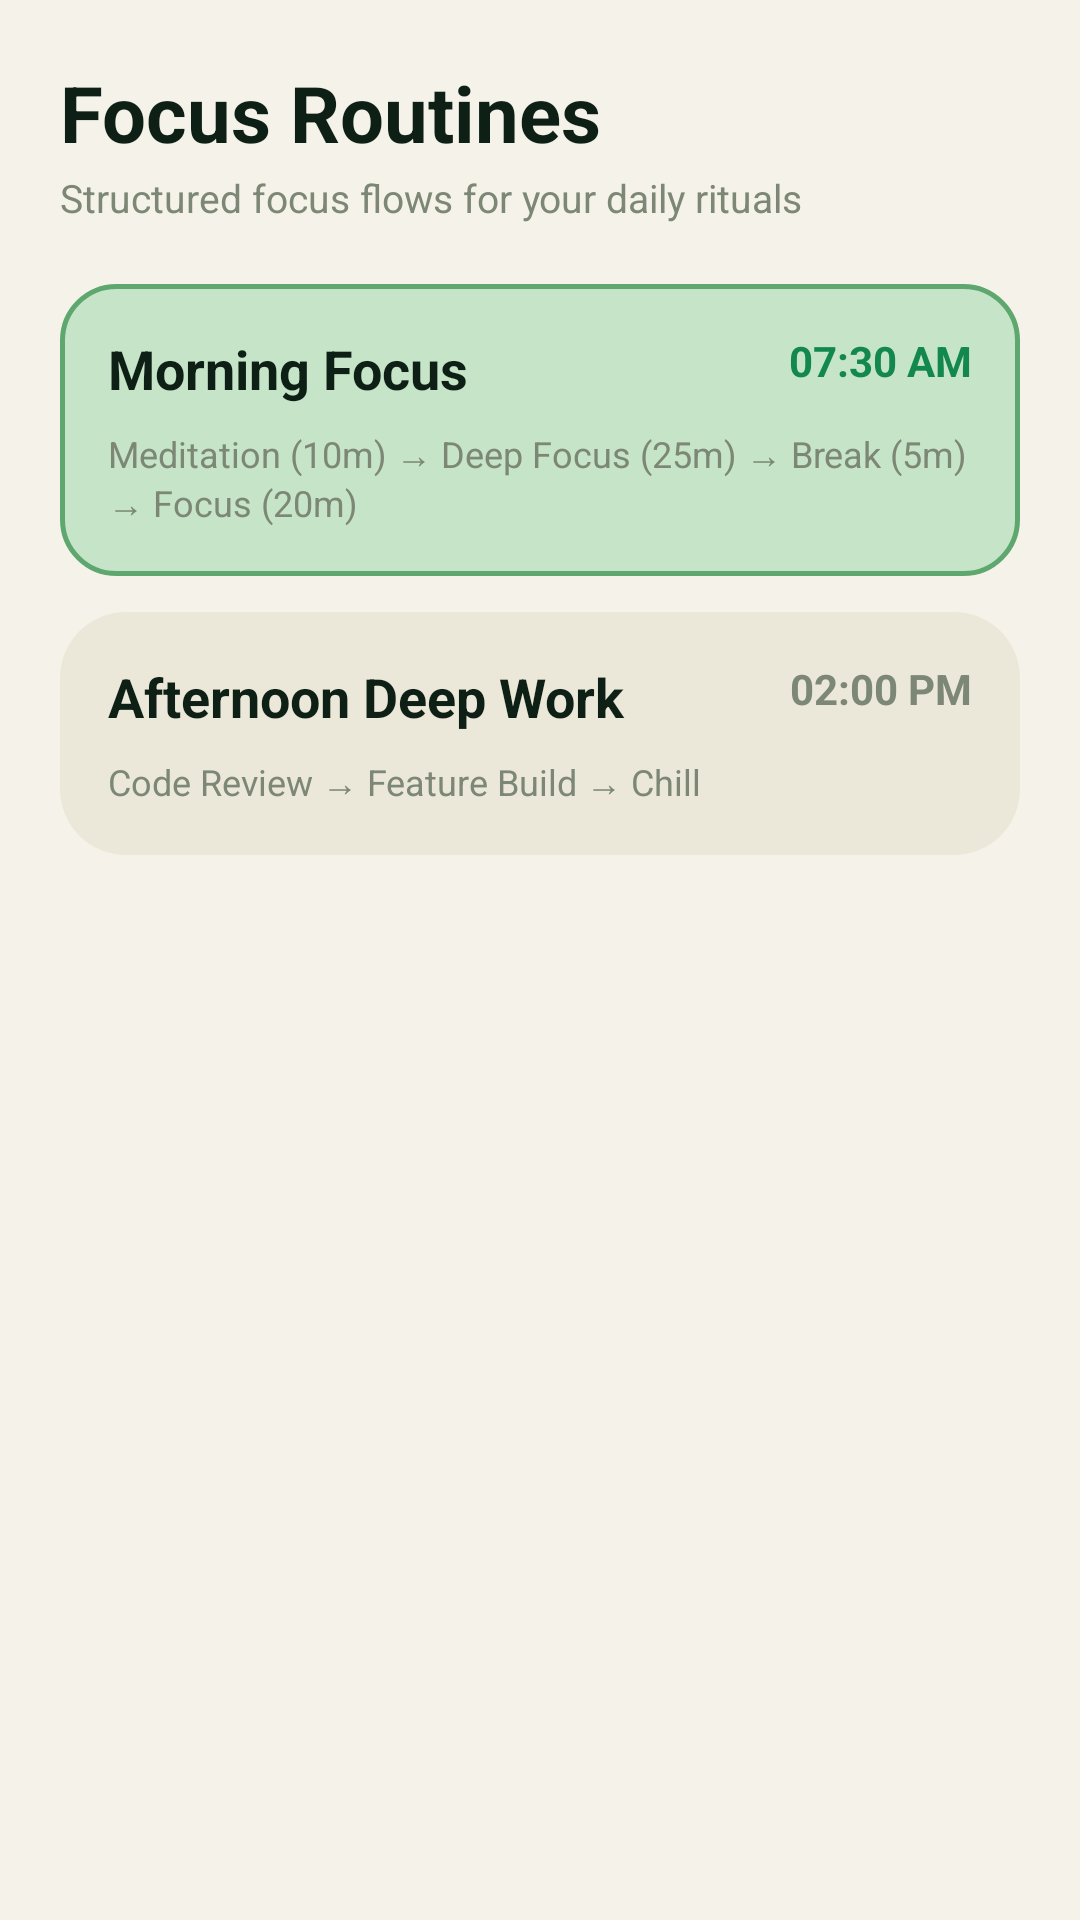

Reconstruct the res/layout file that produces this screen, plus the resources it refers to.
<!-- AndroidManifest.xml: application theme Theme.Focusly -->
<!-- res/layout/fragment_routines.xml -->
<?xml version="1.0" encoding="utf-8"?>
<LinearLayout xmlns:android="http://schemas.android.com/apk/res/android"
    android:layout_width="match_parent"
    android:layout_height="match_parent"
    android:background="@color/bg_warm"
    android:orientation="vertical"
    android:padding="20dp">

    <TextView
        android:layout_width="wrap_content"
        android:layout_height="wrap_content"
        android:text="Focus Routines"
        android:textColor="@color/charcoal"
        android:textSize="26sp"
        android:textStyle="bold" />

    <TextView
        android:layout_width="wrap_content"
        android:layout_height="wrap_content"
        android:layout_marginTop="2dp"
        android:text="Structured focus flows for your daily rituals"
        android:textColor="@color/muted_text"
        android:textSize="13sp" />

    <LinearLayout
        android:layout_width="match_parent"
        android:layout_height="wrap_content"
        android:layout_marginTop="20dp"
        android:orientation="vertical">

        
        <LinearLayout
            android:layout_width="match_parent"
            android:layout_height="wrap_content"
            android:background="@drawable/bg_card_selected"
            android:orientation="vertical"
            android:padding="16dp">

            <RelativeLayout
                android:layout_width="match_parent"
                android:layout_height="wrap_content">

                <TextView
                    android:layout_width="wrap_content"
                    android:layout_height="wrap_content"
                    android:text="Morning Focus"
                    android:textColor="@color/charcoal"
                    android:textSize="18sp"
                    android:textStyle="bold" />

                <TextView
                    android:layout_width="wrap_content"
                    android:layout_height="wrap_content"
                    android:layout_alignParentEnd="true"
                    android:text="07:30 AM"
                    android:textColor="@color/primary_green"
                    android:textSize="14sp"
                    android:textStyle="bold" />
            </RelativeLayout>

            <TextView
                android:layout_width="wrap_content"
                android:layout_height="wrap_content"
                android:layout_marginTop="8dp"
                android:text="Meditation (10m) → Deep Focus (25m) → Break (5m) → Focus (20m)"
                android:textColor="@color/muted_text"
                android:textSize="12sp" />
        </LinearLayout>

        
        <LinearLayout
            android:layout_width="match_parent"
            android:layout_height="wrap_content"
            android:layout_marginTop="12dp"
            android:background="@drawable/bg_card_secondary"
            android:orientation="vertical"
            android:padding="16dp">

            <RelativeLayout
                android:layout_width="match_parent"
                android:layout_height="wrap_content">

                <TextView
                    android:layout_width="wrap_content"
                    android:layout_height="wrap_content"
                    android:text="Afternoon Deep Work"
                    android:textColor="@color/charcoal"
                    android:textSize="18sp"
                    android:textStyle="bold" />

                <TextView
                    android:layout_width="wrap_content"
                    android:layout_height="wrap_content"
                    android:layout_alignParentEnd="true"
                    android:text="02:00 PM"
                    android:textColor="@color/muted_text"
                    android:textSize="14sp"
                    android:textStyle="bold" />
            </RelativeLayout>

            <TextView
                android:layout_width="wrap_content"
                android:layout_height="wrap_content"
                android:layout_marginTop="8dp"
                android:text="Code Review → Feature Build → Chill"
                android:textColor="@color/muted_text"
                android:textSize="12sp" />
        </LinearLayout>
    </LinearLayout>

</LinearLayout>
<!-- resources referenced by this layout -->
<resources>
  <color name="bg_warm">#F5F3E9</color>
  <color name="charcoal">#0E2015</color>
  <color name="muted_text">#7C8875</color>
  <color name="primary_green">#12884E</color>
  <!-- drawable bg_card_secondary (drawable) -->
  <?xml version="1.0" encoding="utf-8"?>
  <shape xmlns:android="http://schemas.android.com/apk/res/android"
      android:shape="rectangle">
      <solid android:color="@color/bg_warm_card" />
      <corners android:radius="22dp" />
  </shape>
  <!-- drawable bg_card_selected (drawable) -->
  <?xml version="1.0" encoding="utf-8"?>
  <shape xmlns:android="http://schemas.android.com/apk/res/android"
      android:shape="rectangle">
      <solid android:color="@color/bg_mint_selected" />
      <stroke
          android:width="1.5dp"
          android:color="@color/selected_stroke" />
      <corners android:radius="18dp" />
  </shape>
  <style name="Theme.Focusly" parent="Base.Theme.Focusly" />
  <color name="bg_warm_card">#ECE8D9</color>
  <color name="bg_mint_selected">#C6E4C8</color>
  <color name="selected_stroke">#5EA86F</color>
  <style name="Base.Theme.Focusly" parent="Theme.Material3.DayNight.NoActionBar">
          <item name="colorPrimary">@color/primary_green</item>
          <item name="colorOnPrimary">@color/white</item>
          <item name="colorPrimaryContainer">@color/bg_mint_selected</item>
          <item name="colorOnPrimaryContainer">@color/forest_dark</item>
          <item name="colorSecondary">@color/coral_cta</item>
          <item name="colorOnSecondary">@color/charcoal</item>
          <item name="android:windowBackground">@color/forest_dark</item>
          <item name="android:statusBarColor">@color/forest_dark</item>
          <item name="android:windowLightStatusBar">false</item>
      </style>
  <color name="white">#FFFFFF</color>
  <color name="forest_dark">#043B22</color>
  <color name="coral_cta">#EF724E</color>
</resources>
